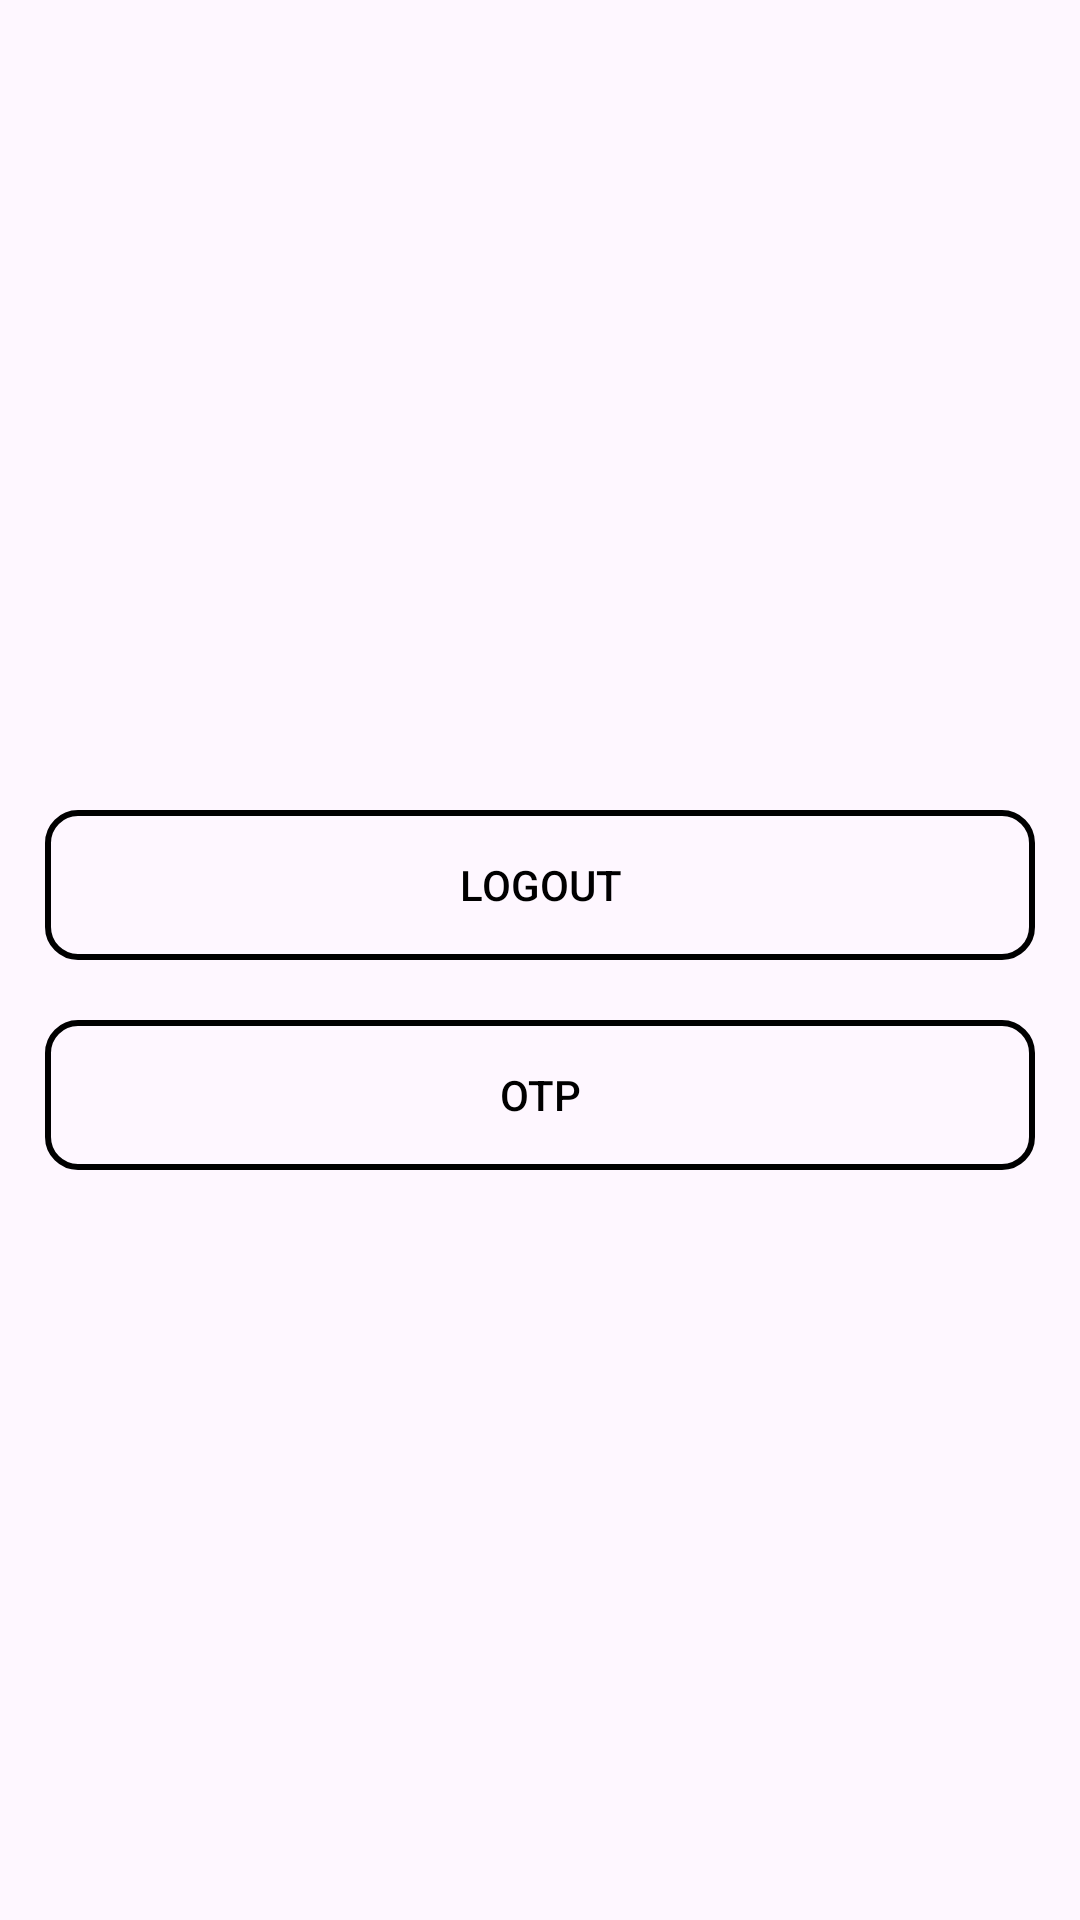

Reconstruct the res/layout file that produces this screen, plus the resources it refers to.
<!-- AndroidManifest.xml: application theme Theme.Demo1_AND -->
<!-- res/layout/activity_logout.xml -->
<?xml version="1.0" encoding="utf-8"?>
<LinearLayout xmlns:android="http://schemas.android.com/apk/res/android"
    xmlns:app="http://schemas.android.com/apk/res-auto"
    xmlns:tools="http://schemas.android.com/tools"
    android:layout_width="match_parent"
    android:layout_height="match_parent"
    tools:context=".logout"
    android:gravity="center"
    android:padding="15dp"
    android:orientation="vertical">


    <Button
        android:id="@+id/btn_Logout"
        android:layout_width="match_parent"
        android:layout_height="50dp"
        android:text="LOGOUT"
        android:layout_marginTop="20dp"
        app:backgroundTint="@null"
        android:textColor="@color/black"
        android:background="@drawable/edt_login"
        />
    <Button
    android:id="@+id/btn_OTP"
    android:layout_width="match_parent"
    android:layout_height="50dp"
    android:text="OTP"
    android:layout_marginTop="20dp"
    app:backgroundTint="@null"
    android:textColor="@color/black"
    android:background="@drawable/edt_login"
    />
</LinearLayout>
<!-- resources referenced by this layout -->
<resources>
  <!-- drawable edt_login (drawable) -->
  <?xml version="1.0" encoding="utf-8"?>
  <shape xmlns:android="http://schemas.android.com/apk/res/android" android:shape="rectangle">
      <stroke android:width="2dp"/>
      <corners android:radius="10dp"/>
      <size  android:height="50dp"/>
  
  </shape>
  <style name="Theme.Demo1_AND" parent="Base.Theme.Demo1_AND" />
  <style name="Base.Theme.Demo1_AND" parent="Theme.Material3.DayNight.NoActionBar">
          
          
      </style>
  <!-- not gathered from this repository: default colours our renderer supplied (Android Studio template values) -->
  <color name="black">#FF000000</color>
</resources>
